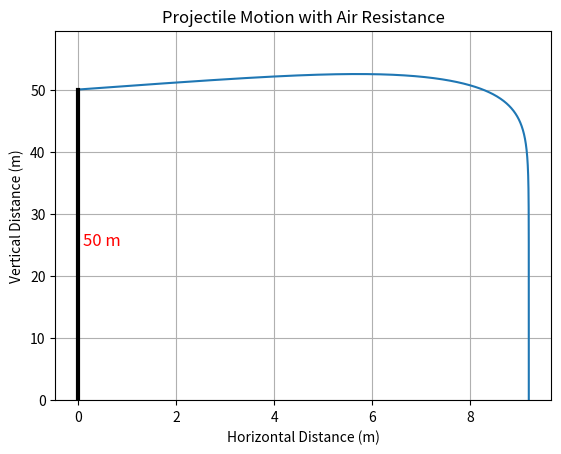

Write Python code to recreate this figure.
import numpy as np
import matplotlib.pyplot as plt

g = 9.81  # Acceleration due to gravity (m/s^2)
v0 = 40   # Initial velocity (m/s)
launch_angle = 30  
initial_height = 50
k = 1.225 # Air resistance constant (tune this value as needed, depending on the projectile and environment)
mass = 4    # mass of projecile

def calculating_Acclel(t, state, k, m):
    x, y, vx, vy = state
    v = np.sqrt(vx**2 + vy**2)
    F_air_x = -k * v * vx
    F_air_y = -k * v * vy
    ax = F_air_x / m
    ay = (F_air_y - m * g) / m
    return [vx, vy, ax, ay]

def runge_kutta_step(t, state, dt, k, m):
    k1 = calculating_Acclel(t, state, k, m)
    k2 = calculating_Acclel(t + 0.5*dt, [s + 0.5*dt*k for s, k in zip(state, k1)], k, m)
    k3 = calculating_Acclel(t + 0.5*dt, [s + 0.5*dt*k for s, k in zip(state, k2)], k, m)
    k4 = calculating_Acclel(t + dt, [s + dt*k for s, k in zip(state, k3)], k, m)
    return [s + dt/6 * (k1_i + 2*k2_i + 2*k3_i + k4_i) for s, k1_i, k2_i, k3_i, k4_i in zip(state, k1, k2, k3, k4)]

def projectile_motion_with_air_resistance(v0, theta, h0, k, m):
    if k==0 and theta==90:
        vx0=0
        vy0=v0
    else:
        theta = np.radians(theta)
        vx0 = v0 * np.cos(theta)
        vy0 = v0 * np.sin(theta)
    state = [0, h0, vx0, vy0]
    dt = 0.01
    times = [0]
    x_values = [0]
    y_values = [h0]
    
    while state[1] >= 0:
        t = times[-1]
        state = runge_kutta_step(t, state, dt, k, m)
        times.append(t + dt)
        x_values.append(state[0])
        y_values.append(state[1])
    
    time_of_flight = times[-1]
    
    return time_of_flight, times, x_values, y_values


time_of_flight, times, x_values, y_values = \
projectile_motion_with_air_resistance(v0, launch_angle,initial_height, k, mass)

plt.plot(x_values, y_values)
plt.xlabel('Horizontal Distance (m)')
plt.ylabel('Vertical Distance (m)')
plt.title('Projectile Motion with Air Resistance')
plt.ylim(0,max(y_values)+7)
plt.plot([0,0],[0,initial_height],'k',linewidth=3)
plt.text(0.1,initial_height/2, "%g m" %(initial_height), fontsize=12, color='red')
plt.grid(True)
plt.show()

print(f'Time of flight : {time_of_flight:.2f} seconds')
